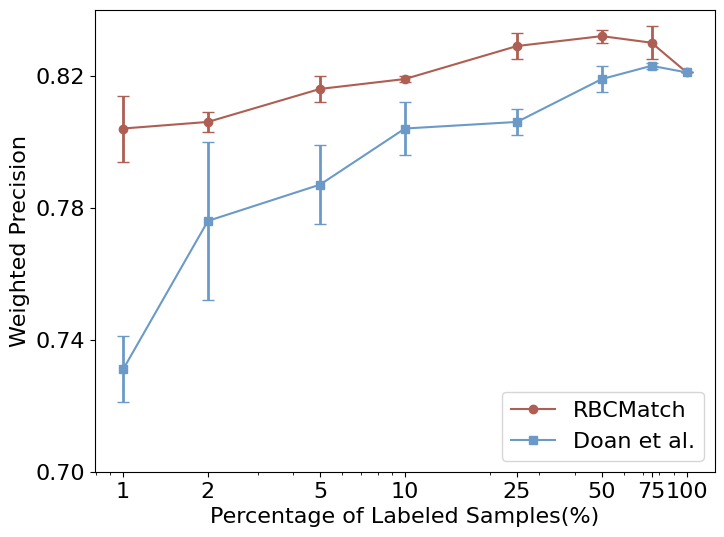
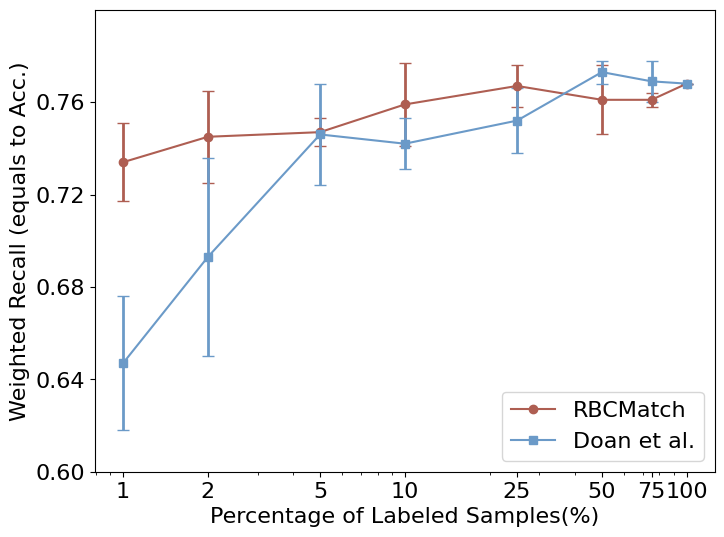
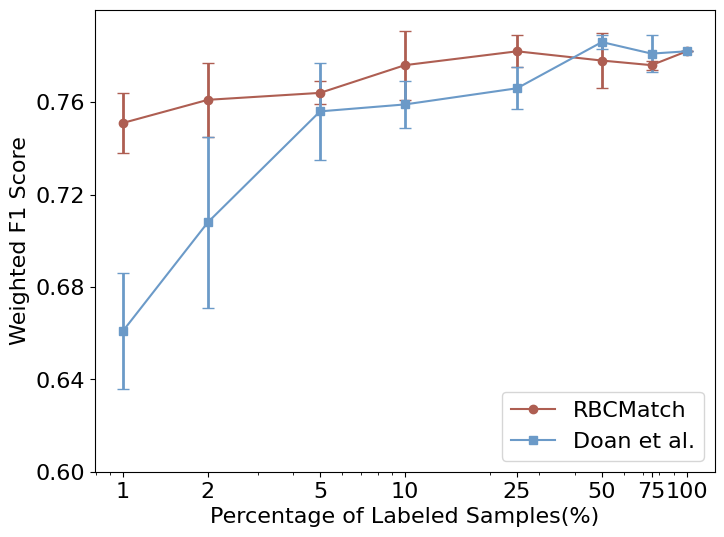

The matplotlib source for these figures, in order:
import numpy as np
import matplotlib.pyplot as plt
from matplotlib import container
from matplotlib.ticker import NullLocator

# color1 = "#038355"  # 孔雀绿
# color2 = "#ffc34e"  # 向日黄
color1 = "#ae5e52"
color2 = "#6b9ac8"
x = [1, 2, 5, 10, 25, 50, 75, 100]
fix_precision_mean = [0.804, 0.806, 0.816, 0.819, 0.829, 0.832, 0.830, 0.821]
fix_precision_std = [0.01, 0.003, 0.004, 0.001, 0.004, 0.002, 0.005, 0]
doan_precision_mean = [0.731, 0.776, 0.787, 0.804, 0.806, 0.819, 0.823, 0.821]
doan_precision_std = [0.01, 0.024, 0.012, 0.008, 0.004, 0.004, 0.001, 0]

plt.figure(figsize=(8, 6))
# plt.gcf().subplots_adjust(bottom=0.18, left=0.15)
plt.rc('font', family="Arial", size=16)
plt.errorbar(x, fix_precision_mean, yerr=fix_precision_std, fmt="o-", ecolor=color1, color=color1, elinewidth=2, capsize=4, label="RBCMatch")
plt.errorbar(x, doan_precision_mean, yerr=doan_precision_std, fmt="s-", ecolor=color2, color=color2, elinewidth=2, capsize=4, label="Doan et al.")
ax = plt.gca()
handles, labels = ax.get_legend_handles_labels()
handles = [h[0] if isinstance(h, container.ErrorbarContainer) else h for h in handles]
ax.legend(handles, labels, loc="lower right")
plt.xscale("log")
plt.ylim([0.7, 0.84])
plt.yticks(np.arange(0.7, 0.84, 0.04))
plt.gca().set_xticks(x)
plt.gca().set_xticklabels(x)
plt.xlabel("Percentage of Labeled Samples(%)")
plt.ylabel("Weighted Precision")
plt.show()


fix_recall_mean = [0.734, 0.745, 0.747, 0.759, 0.767, 0.761, 0.761, 0.768]
fix_recall_std = [0.017, 0.020, 0.006, 0.018, 0.009, 0.015, 0.003, 0]
doan_recall_mean = [0.647, 0.693, 0.746, 0.742, 0.752, 0.773, 0.769, 0.768]
doan_recall_std = [0.029, 0.043, 0.022, 0.011, 0.014, 0.005, 0.009, 0]

plt.figure(figsize=(8, 6))
# plt.gcf().subplots_adjust(bottom=0.18, left=0.15)
plt.rc('font', family="Arial", size=16)
plt.errorbar(x, fix_recall_mean, yerr=fix_recall_std, fmt="o-", ecolor=color1, color=color1, elinewidth=2, capsize=4, label="RBCMatch")
plt.errorbar(x, doan_recall_mean, yerr=doan_recall_std, fmt="s-", ecolor=color2, color=color2, elinewidth=2, capsize=4, label="Doan et al.")
ax = plt.gca()
handles, labels = ax.get_legend_handles_labels()
handles = [h[0] if isinstance(h, container.ErrorbarContainer) else h for h in handles]
ax.legend(handles, labels, loc="lower right")
plt.xscale("log")
plt.ylim([0.6, 0.8])
plt.yticks(np.arange(0.6, 0.78, 0.04))
plt.gca().set_xticks(x)
plt.gca().set_xticklabels(x)
plt.xlabel("Percentage of Labeled Samples(%)")
plt.ylabel("Weighted Recall (equals to Acc.)")
plt.show()


fix_f1_mean = [0.751, 0.761, 0.764, 0.776, 0.782, 0.778, 0.776, 0.782]
fix_f1_std = [0.013, 0.016, 0.005, 0.015, 0.007, 0.012, 0.002, 0]
doan_f1_mean = [0.661, 0.708, 0.756, 0.759, 0.766, 0.786, 0.781, 0.782]
doan_f1_std = [0.025, 0.037, 0.021, 0.01, 0.009, 0.003, 0.008, 0]

plt.figure(figsize=(8, 6))
# plt.gcf().subplots_adjust(bottom=0.18, left=0.15)
plt.rc('font', family="Arial", size=16)
plt.errorbar(x, fix_f1_mean, yerr=fix_f1_std, fmt="o-", ecolor=color1, color=color1, elinewidth=2, capsize=4, label="RBCMatch")
plt.errorbar(x, doan_f1_mean, yerr=doan_f1_std, fmt="s-", ecolor=color2, color=color2, elinewidth=2, capsize=4, label="Doan et al.")
ax = plt.gca()
handles, labels = ax.get_legend_handles_labels()
handles = [h[0] if isinstance(h, container.ErrorbarContainer) else h for h in handles]
ax.legend(handles, labels, loc="lower right")
plt.xscale("log")
plt.ylim([0.6, 0.8])
plt.yticks(np.arange(0.6, 0.78, 0.04))
plt.gca().set_xticks(x)
plt.gca().set_xticklabels(x)
plt.xlabel("Percentage of Labeled Samples(%)")
plt.ylabel("Weighted F1 Score")
plt.show()
